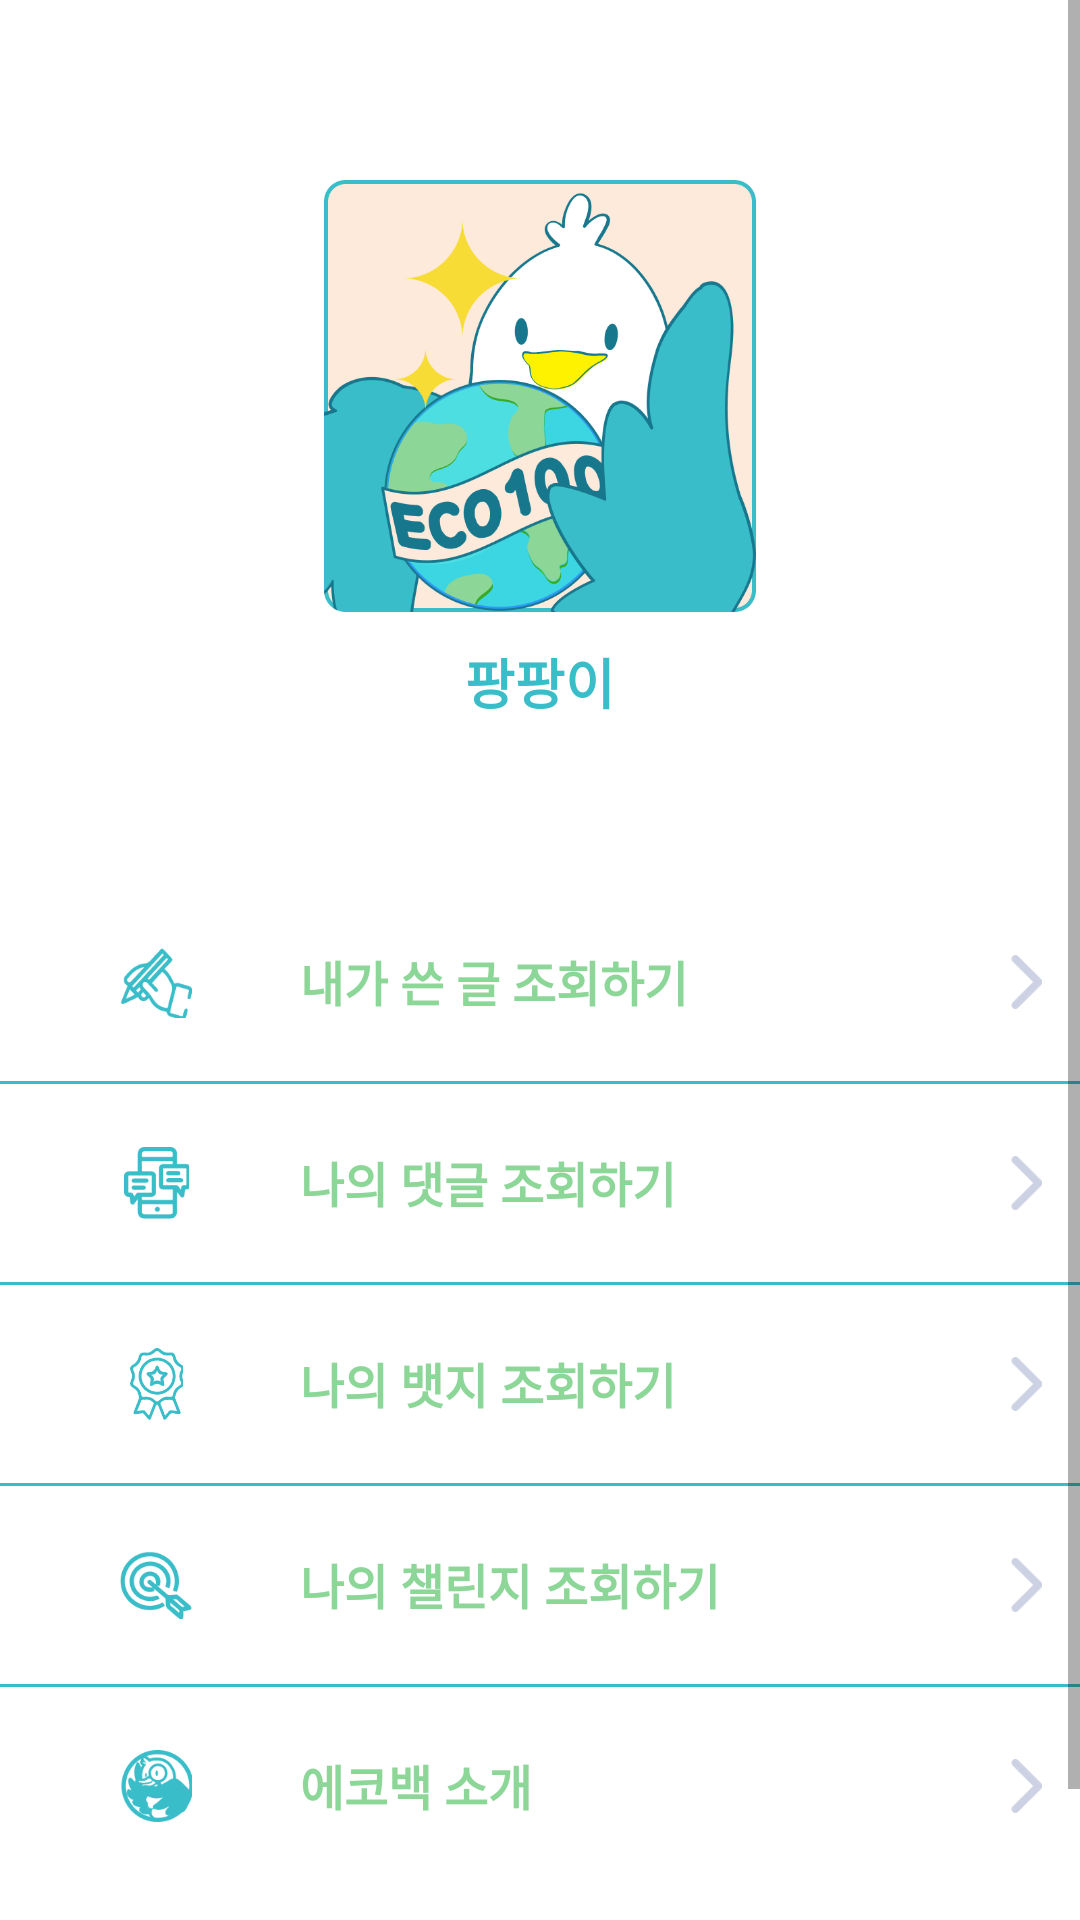

Here is an Android app screen rendered from its layout file. Give the layout XML and the strings, colors and styles it references.
<!-- AndroidManifest.xml: application theme Theme.ECO100 -->
<!-- res/layout/fragment_myeco.xml -->
<?xml version="1.0" encoding="utf-8"?>
<ScrollView xmlns:android="http://schemas.android.com/apk/res/android"
    xmlns:app="http://schemas.android.com/apk/res-auto"
    xmlns:tools="http://schemas.android.com/tools"
    android:layout_width="match_parent"
    android:layout_height="match_parent">

    <LinearLayout
        android:layout_width="match_parent"
        android:layout_height="wrap_content"
        android:orientation="vertical"
        tools:context=".views.MainActivity">

        <ImageView
            android:id="@+id/icon_profile"
            android:layout_width="144dp"
            android:layout_height="144dp"
            android:layout_gravity="center"
            android:layout_marginTop="60dp"
            app:srcCompat="@drawable/icon_profile" />

        <TextView
            android:id="@+id/my_nickName"
            android:layout_width="match_parent"
            android:layout_height="wrap_content"
            android:layout_marginTop="10dp"
            android:layout_marginBottom="54dp"
            android:fontFamily="@font/mapo_peacefull"
            android:gravity="center"
            android:text="팡팡이"
            android:textColor="#39BDC8"
            android:textSize="18sp"
            android:textStyle="bold" />

        <LinearLayout
            android:id="@+id/my_board_list_frame"
            android:layout_width="match_parent"
            android:layout_height="66dp"
            android:gravity="center_vertical"
            android:orientation="horizontal">

            <ImageView
                android:id="@+id/icon_my_board_list"
                android:layout_width="24dp"
                android:layout_height="24dp"
                android:layout_marginLeft="40dp"
                android:layout_marginRight="36dp"
                app:srcCompat="@drawable/icon_my_eco1"
                tools:ignore="VectorDrawableCompat" />

            <TextView
                android:id="@+id/my_board_list"
                android:layout_width="200dp"
                android:layout_height="24dp"
                android:layout_marginRight="36dp"
                android:fontFamily="@font/mapo_peacefull"
                android:text="내가 쓴 글 조회하기"
                android:textColor="#8CD698"
                android:textSize="16dp"
                android:textStyle="bold" />

            <ImageView
                android:layout_width="12dp"
                android:layout_height="18dp"
                app:srcCompat="@drawable/vector9" />
        </LinearLayout>

        <LinearLayout
            android:layout_width="match_parent"
            android:layout_height="1dp"
            android:background="#39BDC8" />

        <LinearLayout
            android:id="@+id/my_comment_list_frame"
            android:layout_width="match_parent"
            android:layout_height="66dp"
            android:gravity="center_vertical"
            android:orientation="horizontal">

            <ImageView
                android:id="@+id/icon_my_comment_list"
                android:layout_width="24dp"
                android:layout_height="24dp"
                android:layout_marginLeft="40dp"
                android:layout_marginRight="36dp"
                app:srcCompat="@drawable/icon_my_eco2"
                tools:ignore="VectorDrawableCompat" />

            <TextView
                android:id="@+id/my_comment_list"
                android:layout_width="200dp"
                android:layout_height="24dp"
                android:layout_marginRight="36dp"
                android:fontFamily="@font/mapo_peacefull"
                android:text="나의 댓글 조회하기"
                android:textColor="#8CD698"
                android:textSize="16dp"
                android:textStyle="bold" />

            <ImageView
                android:layout_width="12dp"
                android:layout_height="18dp"
                app:srcCompat="@drawable/vector9" />
        </LinearLayout>

        <LinearLayout
            android:layout_width="match_parent"
            android:layout_height="1dp"
            android:background="#39BDC8" />

        <LinearLayout
            android:id="@+id/my_badge_list_frame"
            android:layout_width="match_parent"
            android:layout_height="66dp"
            android:gravity="center_vertical"
            android:orientation="horizontal">

            <ImageView
                android:id="@+id/icon_my_badge_list"
                android:layout_width="24dp"
                android:layout_height="24dp"
                android:layout_marginLeft="40dp"
                android:layout_marginRight="36dp"
                app:srcCompat="@drawable/icon_my_eco3"
                tools:ignore="VectorDrawableCompat" />

            <TextView
                android:id="@+id/my_badge_list"
                android:layout_width="200dp"
                android:layout_height="24dp"
                android:layout_marginRight="36dp"
                android:fontFamily="@font/mapo_peacefull"
                android:text="나의 뱃지 조회하기"
                android:textColor="#8CD698"
                android:textSize="16dp"
                android:textStyle="bold" />

            <ImageView
                android:layout_width="12dp"
                android:layout_height="18dp"
                app:srcCompat="@drawable/vector9" />
        </LinearLayout>

        <LinearLayout
            android:layout_width="match_parent"
            android:layout_height="1dp"
            android:background="#39BDC8" />

        <LinearLayout
            android:id="@+id/my_challenge_list_frame"
            android:layout_width="match_parent"
            android:layout_height="66dp"
            android:gravity="center_vertical"
            android:orientation="horizontal">

            <ImageView
                android:id="@+id/icon_my_challenge_list"
                android:layout_width="24dp"
                android:layout_height="24dp"
                android:layout_marginLeft="40dp"
                android:layout_marginRight="36dp"
                app:srcCompat="@drawable/icon_my_eco4"
                tools:ignore="VectorDrawableCompat" />

            <TextView
                android:id="@+id/my_challenge_list"
                android:layout_width="200dp"
                android:layout_height="24dp"
                android:layout_marginRight="36dp"
                android:fontFamily="@font/mapo_peacefull"
                android:text="나의 챌린지 조회하기"
                android:textColor="#8CD698"
                android:textSize="16dp"
                android:textStyle="bold" />

            <ImageView
                android:layout_width="12dp"
                android:layout_height="18dp"
                app:srcCompat="@drawable/vector9" />
        </LinearLayout>

        <LinearLayout
            android:layout_width="match_parent"
            android:layout_height="1dp"
            android:background="#39BDC8" />

        <LinearLayout
            android:id="@+id/eco100"
            android:layout_width="match_parent"
            android:layout_height="66dp"
            android:gravity="center_vertical"
            android:orientation="horizontal">

            <ImageView
                android:id="@+id/icon_eco100"
                android:layout_width="24dp"
                android:layout_height="24dp"
                android:layout_marginLeft="40dp"
                android:layout_marginRight="36dp"
                app:srcCompat="@drawable/icon_my_eco5"
                tools:ignore="VectorDrawableCompat" />

            <TextView
                android:id="@+id/eco100_info"
                android:layout_width="200dp"
                android:layout_height="24dp"
                android:layout_marginRight="36dp"
                android:fontFamily="@font/mapo_peacefull"
                android:text="에코백 소개"
                android:textColor="#8CD698"
                android:textSize="16dp"
                android:textStyle="bold" />

            <ImageView
                android:layout_width="12dp"
                android:layout_height="18dp"
                app:srcCompat="@drawable/vector9" />
        </LinearLayout>

        <LinearLayout
            android:layout_width="match_parent"
            android:layout_height="wrap_content"
            android:layout_marginTop="@dimen/margin_8dp"
            android:gravity="center_horizontal"
            android:orientation="horizontal">

            <TextView
                android:id="@+id/logout"
                android:layout_width="wrap_content"
                android:layout_height="wrap_content"
                android:text="로그아웃" />

            <Space
                android:layout_width="@dimen/margin_40dp"
                android:layout_height="match_parent" />

            <TextView
                android:id="@+id/delete"
                android:layout_width="wrap_content"
                android:layout_height="wrap_content"
                android:text="회원탈퇴" />
        </LinearLayout>

        <Space
            android:layout_width="match_parent"
            android:layout_height="@dimen/size_30dp" />
    </LinearLayout>
</ScrollView>
<!-- resources referenced by this layout -->
<resources>
  <dimen name="margin_40dp">40dp</dimen>
  <dimen name="margin_8dp">8dp</dimen>
  <dimen name="size_30dp">30dp</dimen>
  <!-- drawable icon_my_eco1: png bitmap (drawable-v24, 3759 bytes) -->
  <!-- drawable icon_my_eco2: png bitmap (drawable, 2890 bytes) -->
  <!-- drawable icon_my_eco3: png bitmap (drawable, 5795 bytes) -->
  <!-- drawable icon_my_eco4: png bitmap (drawable, 4185 bytes) -->
  <!-- drawable icon_my_eco5: png bitmap (drawable, 4865 bytes) -->
  <!-- drawable icon_profile: png bitmap (drawable, 56602 bytes) -->
  <!-- drawable vector9: png bitmap (drawable, 483 bytes) -->
  <style name="Theme.ECO100" parent="Theme.MaterialComponents.Light.NoActionBar">
  
          
          <item name="colorPrimary">@color/primary_color</item>
          <item name="colorPrimaryVariant">@color/primary_color_variant</item>
          <item name="colorOnPrimary">@color/primary_on_color</item>
          <item name="colorPrimaryDark">@color/primary_color_dark</item>
  
          
          <item name="colorSecondary">@color/secondary_color</item>
          <item name="colorSecondaryVariant">@color/secondary_color</item>
          <item name="colorOnSecondary">@color/secondary_on_color</item>
  
          
          <item name="colorOnBackground">#ffffff</item>
  
          
          <item name="android:windowLightStatusBar">true</item>
          <item name="android:splitMotionEvents">false</item>
      </style>
  <color name="primary_color">#39bdc8</color>
  <color name="primary_color_variant">#2e5ec1</color>
  <color name="primary_on_color">#feeadb</color>
  <color name="primary_color_dark">#B1E9EE</color>
  <color name="secondary_color">#0ad6a1</color>
  <color name="secondary_on_color">#ffc74a</color>
</resources>
